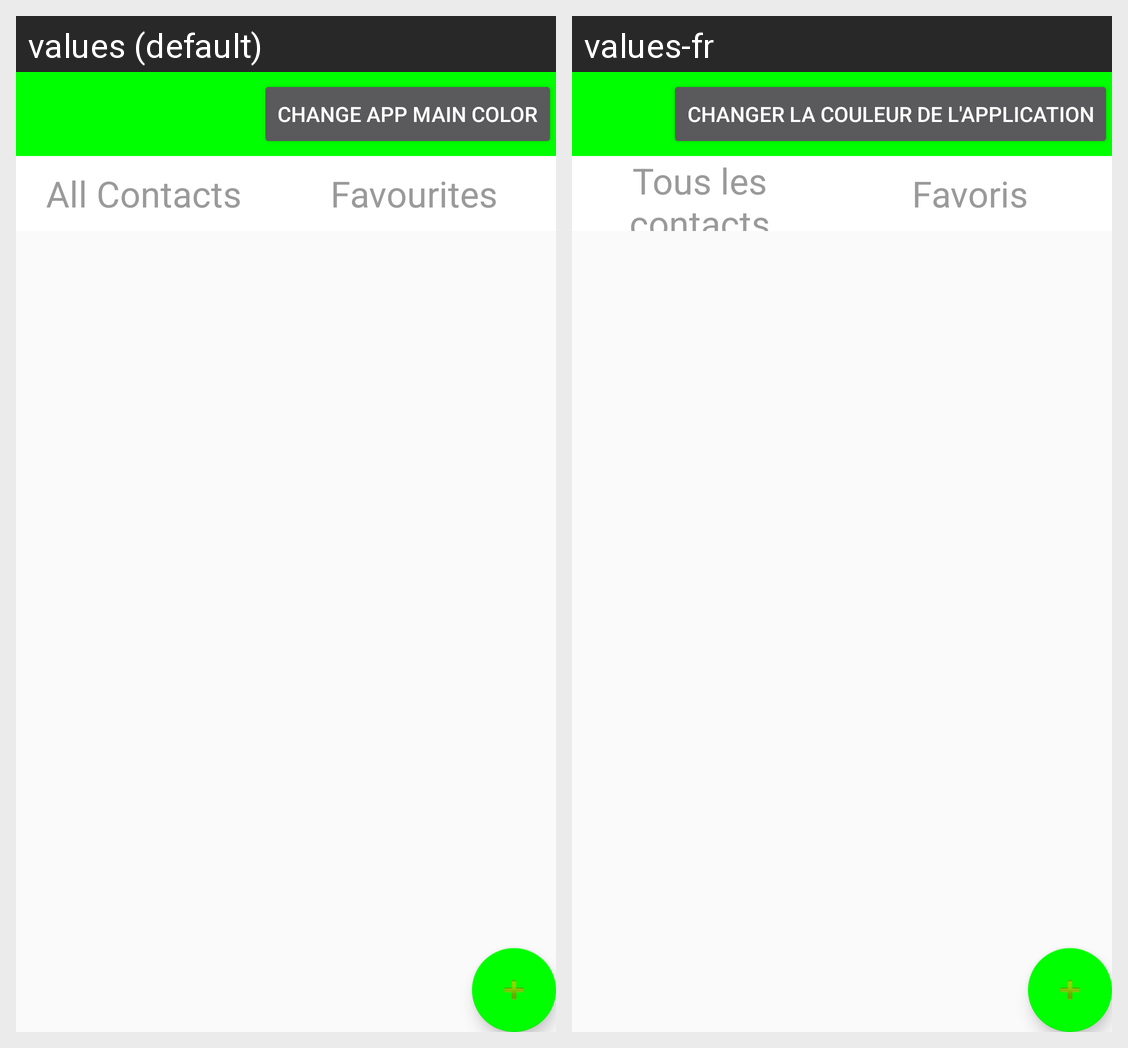

Strings drawn on this Android screen and how each of the app's shown locales translates them:
Android screen res/layout/activity_main.xml rendered under 2 locales, left to right: values (default), values-fr. Device: Nexus 5 (rendered at 1080×1920; each locale shown at half size, 540×960, under a caption strip naming it); theme AppTheme.NoActionBar.
Strings drawn on this screen, with the default value and each locale's value (text and hints the layout hard-codes, and strings that could not be matched under every locale, appear in the picture but are not listed):

color
  values: Change App main color
  values-fr: Changer la couleur de l'application

other
  values: All Contacts
  values-fr: Tous les contacts

favoris
  values: Favourites
  values-fr: Favoris
